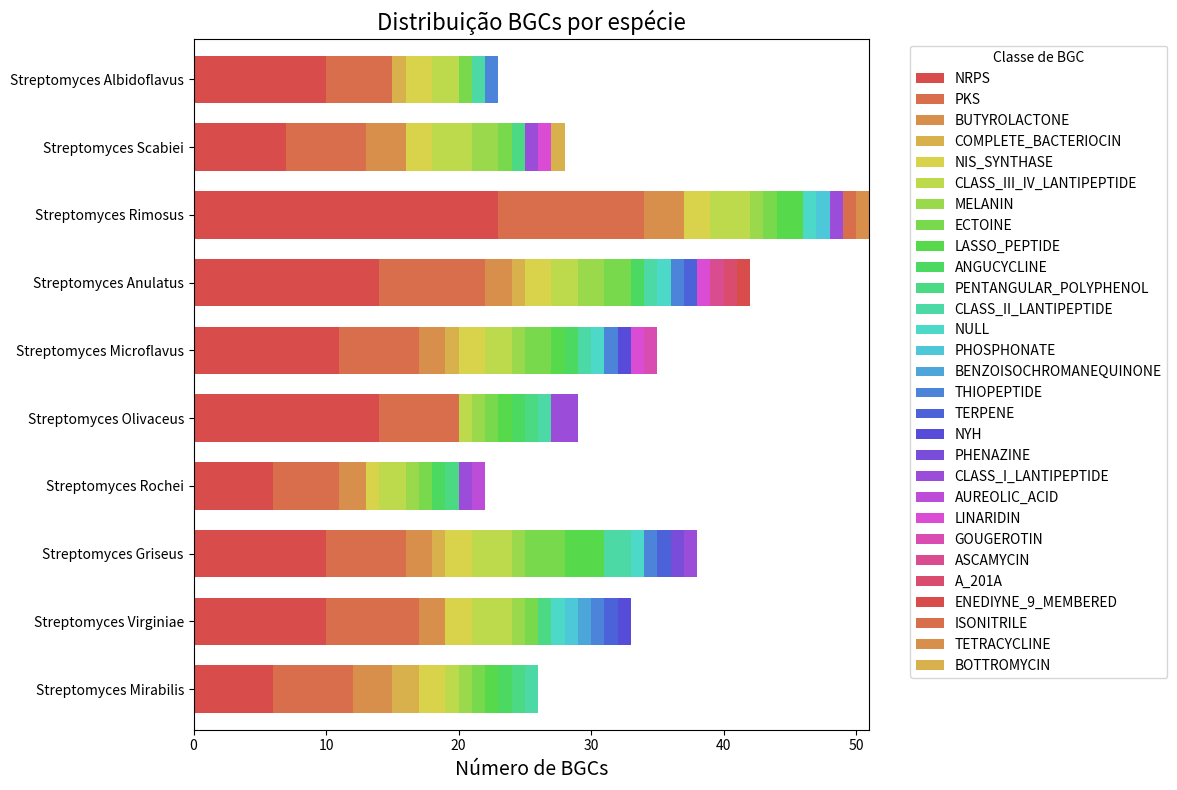

Source code (Python):
import pandas as pd
import matplotlib.pyplot as plt
import matplotlib.colors as mcolors
import numpy as np

# === DADOS COMPLETOS COM 10 ESPÉCIES ===
dados = {
    "Streptomyces mirabilis": {
        "NRPS": 6, "PKS": 6, "BUTYROLACTONE": 3, "COMPLETE_BACTERIOCIN": 2, "NIS_SYNTHASE": 2,
        "CLASS_III_IV_LANTIPEPTIDE": 1, "MELANIN": 1, "ECTOINE": 1, "LASSO_PEPTIDE": 1,
        "ANGUCYCLINE": 1, "PENTANGULAR_POLYPHENOL": 1, "CLASS_II_LANTIPEPTIDE": 1
    },
    "Streptomyces virginiae": {
        "NRPS": 10, "PKS": 7, "CLASS_III_IV_LANTIPEPTIDE": 3, "NIS_SYNTHASE": 2,
        "BUTYROLACTONE": 2, "ECTOINE": 1, "PENTANGULAR_POLYPHENOL": 1, "NULL": 1,
        "PHOSPHONATE": 1, "BENZOISOCHROMANEQUINONE": 1, "THIOPEPTIDE": 1, "TERPENE": 1,
        "MELANIN": 1, "NYH": 1
    },
    "Streptomyces griseus": {
        "NRPS": 10, "PKS": 6, "LASSO_PEPTIDE": 3, "ECTOINE": 3, "CLASS_III_IV_LANTIPEPTIDE": 3,
        "CLASS_II_LANTIPEPTIDE": 2, "NIS_SYNTHASE": 2, "BUTYROLACTONE": 2, "PHENAZINE": 1,
        "NULL": 1, "MELANIN": 1, "COMPLETE_BACTERIOCIN": 1, "THIOPEPTIDE": 1, "TERPENE": 1,
        "CLASS_I_LANTIPEPTIDE": 1
    },
    "Streptomyces rochei": {
        "NRPS": 6, "PKS": 5, "BUTYROLACTONE": 2, "CLASS_III_IV_LANTIPEPTIDE": 2,
        "AUREOLIC_ACID": 1, "ANGUCYCLINE": 1, "ECTOINE": 1, "MELANIN": 1, "NIS_SYNTHASE": 1,
        "PENTANGULAR_POLYPHENOL": 1, "CLASS_I_LANTIPEPTIDE": 1
    },
    "Streptomyces olivaceus": {
        "NRPS": 14, "PKS": 6, "CLASS_I_LANTIPEPTIDE": 2, "ANGUCYCLINE": 1,
        "CLASS_III_IV_LANTIPEPTIDE": 1, "PENTANGULAR_POLYPHENOL": 1, "CLASS_II_LANTIPEPTIDE": 1,
        "LASSO_PEPTIDE": 1, "MELANIN": 1, "ECTOINE": 1
    },
    "Streptomyces microflavus": {
        "NRPS": 11, "PKS": 6, "ECTOINE": 2, "BUTYROLACTONE": 2, "CLASS_III_IV_LANTIPEPTIDE": 2,
        "NIS_SYNTHASE": 2, "CLASS_II_LANTIPEPTIDE": 1, "THIOPEPTIDE": 1, "ANGUCYCLINE": 1,
        "LASSO_PEPTIDE": 1, "NULL": 1, "LINARIDIN": 1, "COMPLETE_BACTERIOCIN": 1,
        "MELANIN": 1, "NYH": 1, "GOUGEROTIN": 1
    },
    "Streptomyces anulatus": {
        "NRPS": 14, "PKS": 8, "BUTYROLACTONE": 2, "ECTOINE": 2, "CLASS_III_IV_LANTIPEPTIDE": 2,
        "NIS_SYNTHASE": 2, "MELANIN": 2, "ASCAMYCIN": 1, "NULL": 1, "TERPENE": 1,
        "CLASS_II_LANTIPEPTIDE": 1, "A_201A": 1, "THIOPEPTIDE": 1, "ANGUCYCLINE": 1,
        "LINARIDIN": 1, "COMPLETE_BACTERIOCIN": 1, "ENEDIYNE_9_MEMBERED": 1
    },
    "Streptomyces rimosus": {
        "NRPS": 23, "PKS": 11, "BUTYROLACTONE": 3, "CLASS_III_IV_LANTIPEPTIDE": 3,
        "NIS_SYNTHASE": 2, "LASSO_PEPTIDE": 2, "PHOSPHONATE": 1, "ECTOINE": 1, "ISONITRILE": 1,
        "CLASS_I_LANTIPEPTIDE": 1, "MELANIN": 1, "NULL": 1, "TETRACYCLINE": 1
    },
    "Streptomyces scabiei": {
        "NRPS": 7, "PKS": 6, "CLASS_III_IV_LANTIPEPTIDE": 3, "BUTYROLACTONE": 3,
        "NIS_SYNTHASE": 2, "MELANIN": 2, "CLASS_I_LANTIPEPTIDE": 1, "PENTANGULAR_POLYPHENOL": 1,
        "BOTTROMYCIN": 1, "ECTOINE": 1, "LINARIDIN": 1
    },
    "Streptomyces albidoflavus": {
        "NRPS": 10, "PKS": 5, "NIS_SYNTHASE": 2, "CLASS_III_IV_LANTIPEPTIDE": 2,
        "THIOPEPTIDE": 1, "ECTOINE": 1, "COMPLETE_BACTERIOCIN": 1, "CLASS_II_LANTIPEPTIDE": 1
    }
}

# === CRIAÇÃO DO DATAFRAME ===
df = pd.DataFrame(dados).fillna(0).astype(int).T
df.index = df.index.str.title()  # Formatar nomes das espécies

# === GERAR 25 CORES HSV ===
num_cores = 25
hues = np.linspace(0, 1, num_cores, endpoint=False)
colors = [mcolors.hsv_to_rgb([h, 0.65, 0.85]) for h in hues]

# Mapear cores para colunas (classes)
classes = df.columns.tolist()
cor_mapeamento = {cls: colors[i % num_cores] for i, cls in enumerate(classes)}

#  GRÁFICO DE BARRAS HORIZONTAIS EMPILHADAS 
fig, ax = plt.subplots(figsize=(12, 8))

df.plot(kind="barh", stacked=True, ax=ax, color=[cor_mapeamento[c] for c in df.columns], width=0.7)

# Títulos e rótulos
ax.set_title("Distribuição BGCs por espécie", fontsize=16)
ax.set_xlabel("Número de BGCs", fontsize=14)
ax.set_ylabel("", fontsize=13)

# Legenda ao lado direito
ax.legend(bbox_to_anchor=(1.05, 1), loc='upper left', title="Classe de BGC")

# Ajustar layout
plt.tight_layout()

# Salvar em PNG
plt.savefig("bgc_frequencia_10_especies_hsv_prism_final.png", dpi=300, bbox_inches="tight")

plt.show()
